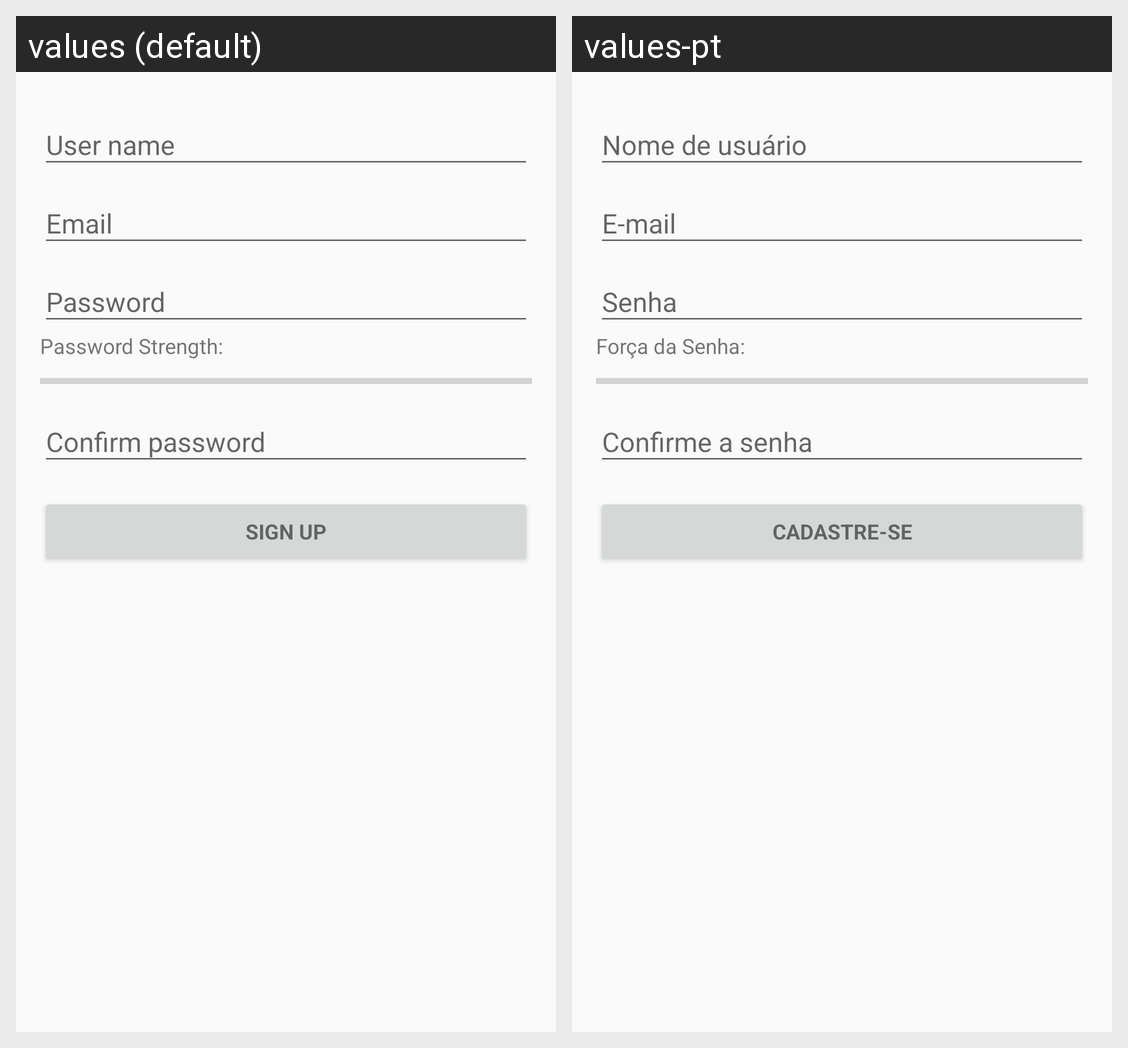

This grid shows one Android layout under two languages. Give, for every string resource on the screen, its name, the default text and each shown locale's text.
Android screen res/layout/activity_register.xml rendered under 2 locales, left to right: values (default), values-pt. Device: Nexus 5 (rendered at 1080×1920; each locale shown at half size, 540×960, under a caption strip naming it); theme AppTheme.
Strings drawn on this screen, with the default value and each locale's value (text and hints the layout hard-codes, and strings that could not be matched under every locale, appear in the picture but are not listed):

password_strength
  values: Password Strength:
  values-pt: Força da Senha:

sign_up
  values: Sign Up
  values-pt: Cadastre-se
